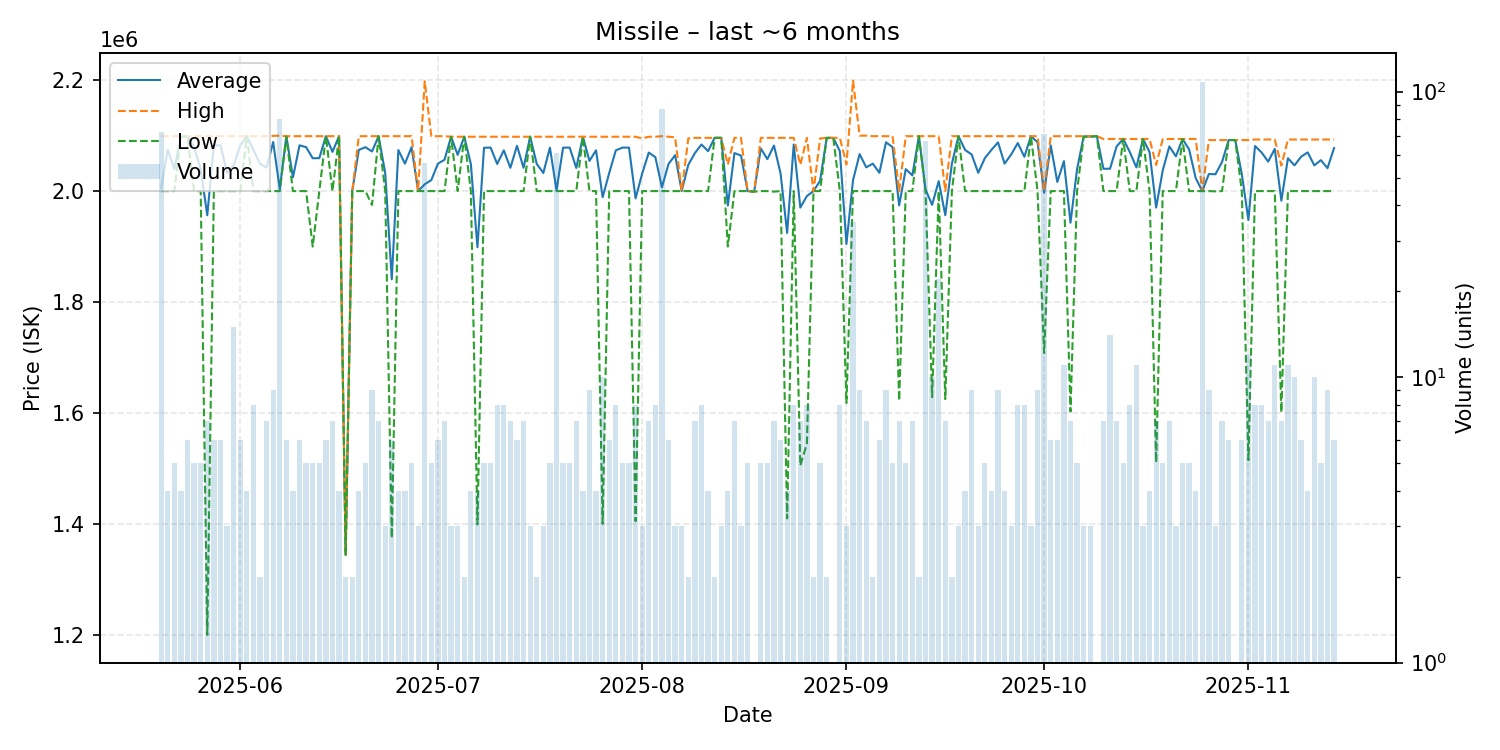

The file beside this chart, header and first rows:
date, average, highest, lowest, order_count, volume
2025-05-20, 2005500, 2099000, 2000000, 9, 72
2025-05-21, 2074250, 2099000, 2000000, 4, 4
2025-05-22, 2039600, 2099000, 2000000, 5, 5
2025-05-23, 2098750, 2099000, 2098000, 4, 4
2025-05-24, 2098833, 2099000, 2098000, 6, 6
2025-05-25, 2079200, 2099000, 2000000, 5, 5
2025-05-26, 2039600, 2099000, 2000000, 5, 5
2025-05-27, 1956429, 2099000, 1200000, 7, 7
2025-05-28, 2082500, 2099000, 2000000, 6, 6
2025-05-29, 2082500, 2099000, 2000000, 6, 6
2025-05-30, 2033000, 2099000, 2000000, 3, 3
2025-05-31, 2046200, 2099000, 2000000, 12, 15
2025-06-01, 2082500, 2099000, 2000000, 6, 6
2025-06-02, 2099000, 2099000, 2099000, 4, 4
2025-06-03, 2074250, 2099000, 2000000, 8, 8
2025-06-04, 2049500, 2099000, 2000000, 2, 2
2025-06-05, 2042286, 2099000, 2000000, 7, 7
2025-06-06, 2088444, 2099500, 2000000, 9, 9
2025-06-07, 2003738, 2100000, 2000000, 6, 80
2025-06-08, 2098833, 2099000, 2098000, 6, 6
2025-06-09, 2024750, 2099000, 2000000, 4, 4
2025-06-10, 2082500, 2099000, 2000000, 6, 6
2025-06-11, 2079200, 2099000, 2000000, 5, 5
2025-06-12, 2059200, 2099000, 1900000, 5, 5
2025-06-13, 2059400, 2099000, 2000000, 5, 5
2025-06-14, 2099000, 2099000, 2099000, 6, 6
2025-06-15, 2070714, 2099000, 2000000, 7, 7
2025-06-16, 2099000, 2099000, 2099000, 4, 4
2025-06-17, 1344500, 1345000, 1344000, 2, 2
2025-06-18, 2000000, 2000000, 2000000, 2, 2
2025-06-19, 2074250, 2099000, 2000000, 4, 4
2025-06-20, 2079200, 2099000, 2000000, 5, 5
2025-06-21, 2071444, 2099000, 1975000, 8, 9
2025-06-22, 2099000, 2099000, 2099000, 7, 7
2025-06-23, 2033000, 2099000, 2000000, 3, 3
2025-06-24, 1841000, 2099000, 1374500, 6, 6
2025-06-25, 2074000, 2099000, 2000000, 4, 4
2025-06-26, 2049500, 2099000, 2000000, 4, 4
2025-06-27, 2079200, 2099000, 2000000, 5, 5
2025-06-28, 2000000, 2000000, 2000000, 2, 3
2025-06-29, 2012393, 2198000, 2000000, 5, 56
2025-06-30, 2019800, 2099000, 2000000, 5, 5
2025-07-01, 2049500, 2099000, 2000000, 6, 6
2025-07-02, 2056429, 2099000, 2000000, 7, 7
2025-07-03, 2098000, 2098000, 2098000, 3, 3
2025-07-04, 2065333, 2098000, 2000000, 3, 3
2025-07-05, 2098000, 2098000, 2098000, 2, 2
2025-07-06, 2049000, 2098000, 2000000, 4, 4
2025-07-07, 1898750, 2098000, 1399000, 4, 4
2025-07-08, 2078200, 2098000, 2000000, 5, 5
2025-07-09, 2078400, 2098000, 2000000, 5, 5
2025-07-10, 2049000, 2098000, 2000000, 6, 8
2025-07-11, 2073500, 2098000, 2000000, 8, 8
2025-07-12, 2042000, 2098000, 2000000, 6, 7
2025-07-13, 2081667, 2098000, 2000000, 6, 6
2025-07-14, 2042000, 2098000, 2000000, 7, 7
2025-07-15, 2098000, 2098000, 2098000, 3, 3
2025-07-16, 2049000, 2098000, 2000000, 2, 2
2025-07-17, 2032667, 2098000, 2000000, 3, 3
2025-07-18, 2078400, 2098000, 2000000, 4, 5
... 119 more rows
